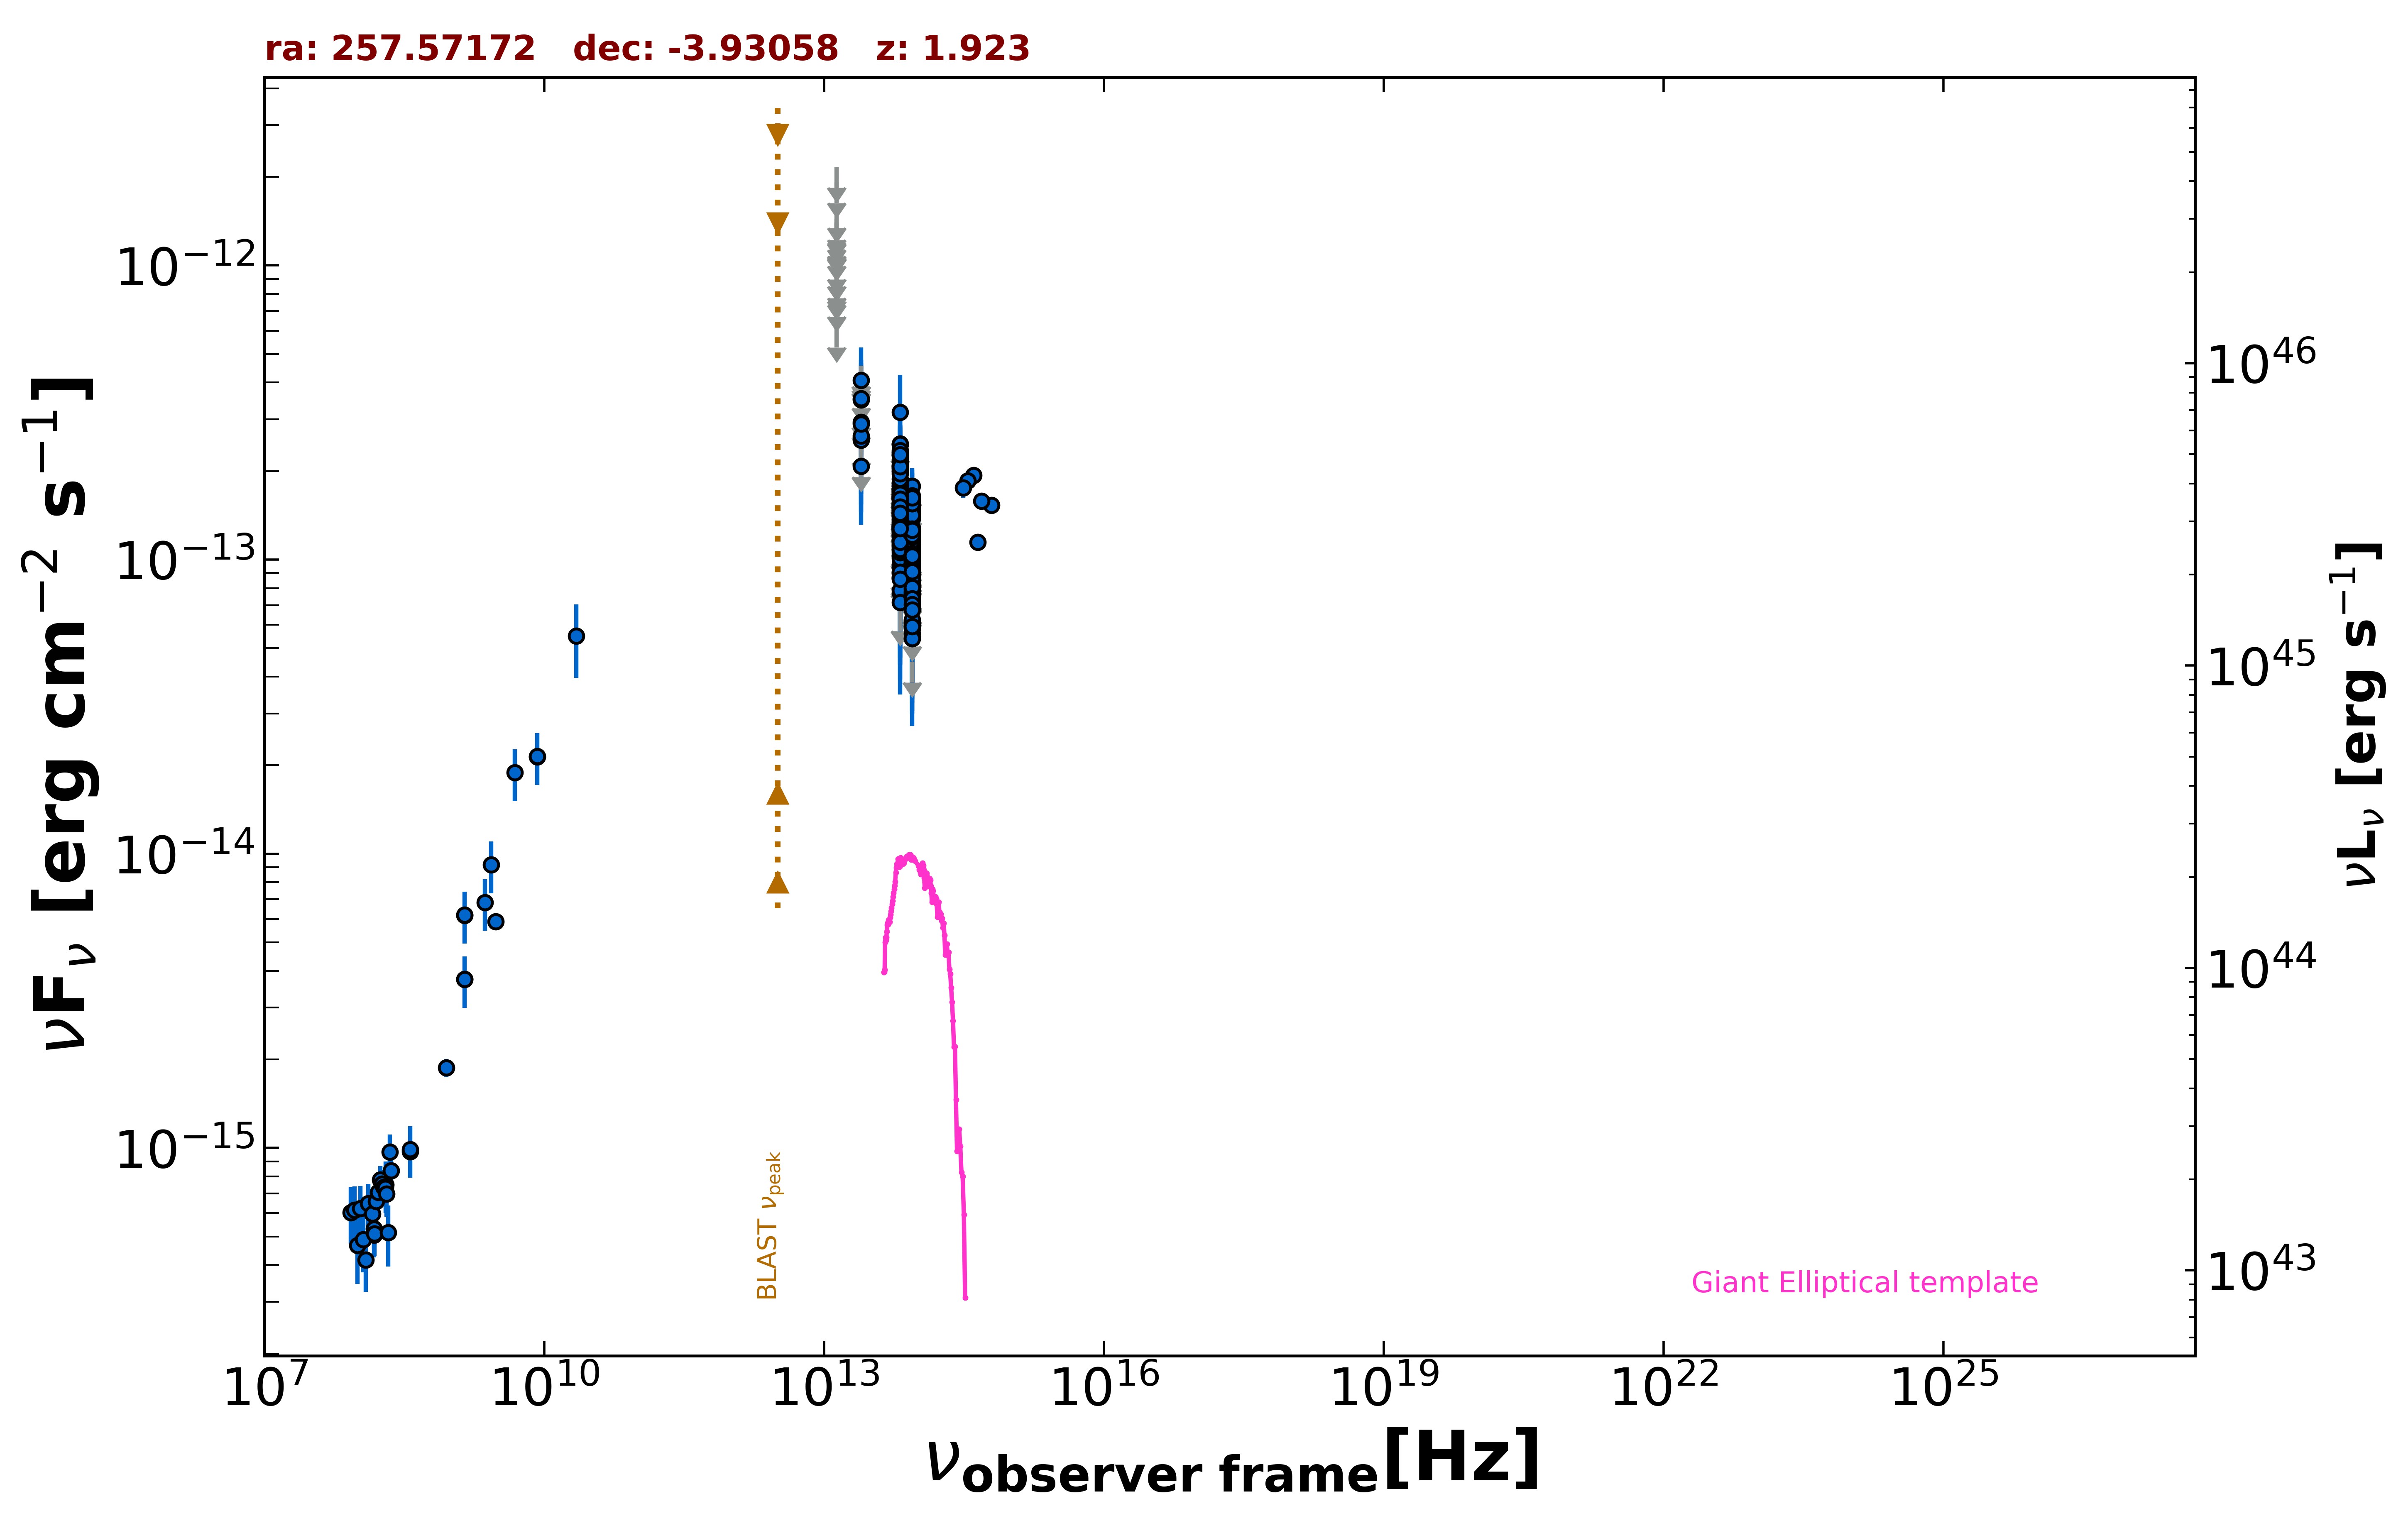

Source data for this figure (header and first rows):
freq., flux, err_flux, MJD_start, MJD_end, flag, catalog, reference
1.400e+09, 6.182e-15, 1.865e-16, 55000, 55000, , NVSS, Condon et al. 1998  AJ  115  1693
8.870e+08, 1.872e-15, 1.355e-16, 55000, 55000, , RACS, Hale et al. 2021  PASA  38  e058
3.000e+09, 5.879e-15, 3.950e-17, 55000, 55000, , VLASSQL, Gordon et al. 2021  ApJS  255  30
1.500e+08, 5.059e-16, 5.085e-17, 55000, 55000, , TGSS150, Intema et al. 2017  A&A  598  A781
8.400e+09, 2.139e-14, 0.000e+00, 55000, 55000, , CRATES, Healey et al. 2007  ApJS  171  61
1.400e+09, 3.738e-15, 0.000e+00, 55000, 55000, , NORTH20, White and Becker  1992  ApJS  79  331
3.650e+08, 9.709e-16, 0.000e+00, 55000, 55000, , NORTH20, White and Becker  1992  ApJS  79  331
8.817e+13, 7.992e-14, 2.125e-15, 55000, 55000, , UNWISE, Schlafly et al. 2019  ApJS  240  30
6.517e+13, 1.198e-13, 3.450e-15, 55000, 55000, , UNWISE, Schlafly et al. 2019  ApJS  240  30
8.817e+13, 7.394e-14, 5.725e-15, 55000, 55000, , WISE, Wright et al. 2010  AJ  140  1868
6.517e+13, 1.498e-13, 8.700e-15, 55000, 55000, , WISE, Wright et al. 2010  AJ  140  1868
2.498e+13, 2.076e-13, 3.320e-14, 55000, 55000, , WISE, Wright et al. 2010  AJ  140  1868
1.363e+13, 6.182e-13, 0.000e+00, 55000, 55000, UL, WISE, Wright et al. 2010  AJ  140  1868
8.817e+13, 5.922e-14, 2.336e-14, 56903, 56903, , NEOWISE, Mainzer et al. 2014  ApJ  792  30
6.517e+13, 2.054e-13, 7.360e-14, 56903, 56903, , NEOWISE, Mainzer et al. 2014  ApJ  792  30
8.817e+13, 9.864e-14, 2.827e-14, 57267, 57267, , NEOWISE, Mainzer et al. 2014  ApJ  792  30
6.517e+13, 1.293e-13, 3.275e-14, 57267, 57267, , NEOWISE, Mainzer et al. 2014  ApJ  792  30
8.817e+13, 7.232e-14, 2.127e-14, 57268, 57268, , NEOWISE, Mainzer et al. 2014  ApJ  792  30
6.517e+13, 1.305e-13, 3.315e-14, 57268, 57268, , NEOWISE, Mainzer et al. 2014  ApJ  792  30
8.817e+13, 1.174e-13, 2.230e-14, 57267, 57267, , NEOWISE, Mainzer et al. 2014  ApJ  792  30
6.517e+13, 1.971e-13, 0.000e+00, 57267, 57267, UL, NEOWISE, Mainzer et al. 2014  ApJ  792  30
8.817e+13, 8.342e-14, 2.509e-14, 57267, 57267, , NEOWISE, Mainzer et al. 2014  ApJ  792  30
6.517e+13, 1.519e-13, 3.610e-14, 57267, 57267, , NEOWISE, Mainzer et al. 2014  ApJ  792  30
8.817e+13, 8.388e-14, 2.963e-14, 57267, 57267, , NEOWISE, Mainzer et al. 2014  ApJ  792  30
6.517e+13, 2.006e-13, 4.015e-14, 57267, 57267, , NEOWISE, Mainzer et al. 2014  ApJ  792  30
8.817e+13, 7.245e-14, 0.000e+00, 57267, 57267, UL, NEOWISE, Mainzer et al. 2014  ApJ  792  30
6.517e+13, 1.732e-13, 5.000e-14, 57267, 57267, , NEOWISE, Mainzer et al. 2014  ApJ  792  30
8.817e+13, 7.279e-14, 2.163e-14, 57267, 57267, , NEOWISE, Mainzer et al. 2014  ApJ  792  30
6.517e+13, 1.446e-13, 4.480e-14, 57267, 57267, , NEOWISE, Mainzer et al. 2014  ApJ  792  30
8.817e+13, 1.454e-13, 2.545e-14, 57268, 57268, , NEOWISE, Mainzer et al. 2014  ApJ  792  30
6.517e+13, 9.033e-14, 0.000e+00, 57268, 57268, UL, NEOWISE, Mainzer et al. 2014  ApJ  792  30
8.817e+13, 1.128e-13, 2.144e-14, 57267, 57267, , NEOWISE, Mainzer et al. 2014  ApJ  792  30
6.517e+13, 1.693e-13, 7.235e-14, 57267, 57267, , NEOWISE, Mainzer et al. 2014  ApJ  792  30
8.817e+13, 1.281e-13, 2.130e-14, 57987, 57987, , NEOWISE, Mainzer et al. 2014  ApJ  792  30
6.517e+13, 1.166e-13, 3.396e-14, 57987, 57987, , NEOWISE, Mainzer et al. 2014  ApJ  792  30
8.817e+13, 1.163e-13, 2.493e-14, 57986, 57986, , NEOWISE, Mainzer et al. 2014  ApJ  792  30
6.517e+13, 1.123e-13, 4.009e-14, 57986, 57986, , NEOWISE, Mainzer et al. 2014  ApJ  792  30
8.817e+13, 1.279e-13, 2.440e-14, 57987, 57987, , NEOWISE, Mainzer et al. 2014  ApJ  792  30
6.517e+13, 1.361e-13, 0.000e+00, 57987, 57987, UL, NEOWISE, Mainzer et al. 2014  ApJ  792  30
8.817e+13, 1.272e-13, 2.165e-14, 57987, 57987, , NEOWISE, Mainzer et al. 2014  ApJ  792  30
6.517e+13, 1.275e-13, 3.310e-14, 57987, 57987, , NEOWISE, Mainzer et al. 2014  ApJ  792  30
8.817e+13, 1.609e-13, 2.215e-14, 57987, 57987, , NEOWISE, Mainzer et al. 2014  ApJ  792  30
6.517e+13, 1.125e-13, 3.852e-14, 57987, 57987, , NEOWISE, Mainzer et al. 2014  ApJ  792  30
8.817e+13, 1.572e-13, 0.000e+00, 57986, 57986, UL, NEOWISE, Mainzer et al. 2014  ApJ  792  30
6.517e+13, 7.710e-14, 3.288e-14, 57986, 57986, , NEOWISE, Mainzer et al. 2014  ApJ  792  30
8.817e+13, 1.392e-13, 2.500e-14, 57986, 57986, , NEOWISE, Mainzer et al. 2014  ApJ  792  30
6.517e+13, 1.520e-13, 6.030e-14, 57986, 57986, , NEOWISE, Mainzer et al. 2014  ApJ  792  30
8.817e+13, 1.236e-13, 3.210e-14, 57088, 57088, , NEOWISE, Mainzer et al. 2014  ApJ  792  30
6.517e+13, 1.109e-13, 3.498e-14, 57088, 57088, , NEOWISE, Mainzer et al. 2014  ApJ  792  30
8.817e+13, 8.528e-14, 2.258e-14, 57088, 57088, , NEOWISE, Mainzer et al. 2014  ApJ  792  30
6.517e+13, 1.783e-13, 4.975e-14, 57088, 57088, , NEOWISE, Mainzer et al. 2014  ApJ  792  30
8.817e+13, 1.069e-13, 2.440e-14, 57088, 57088, , NEOWISE, Mainzer et al. 2014  ApJ  792  30
6.517e+13, 1.526e-13, 4.385e-14, 57088, 57088, , NEOWISE, Mainzer et al. 2014  ApJ  792  30
8.817e+13, 6.144e-14, 2.267e-14, 57088, 57088, , NEOWISE, Mainzer et al. 2014  ApJ  792  30
6.517e+13, 1.636e-13, 3.910e-14, 57088, 57088, , NEOWISE, Mainzer et al. 2014  ApJ  792  30
8.817e+13, 8.092e-14, 0.000e+00, 57088, 57088, UL, NEOWISE, Mainzer et al. 2014  ApJ  792  30
6.517e+13, 2.261e-13, 5.485e-14, 57088, 57088, , NEOWISE, Mainzer et al. 2014  ApJ  792  30
8.817e+13, 5.396e-14, 2.339e-14, 57088, 57088, , NEOWISE, Mainzer et al. 2014  ApJ  792  30
6.517e+13, 1.520e-13, 5.580e-14, 57088, 57088, , NEOWISE, Mainzer et al. 2014  ApJ  792  30
8.817e+13, 9.038e-14, 0.000e+00, 57088, 57088, UL, NEOWISE, Mainzer et al. 2014  ApJ  792  30
... 338 more rows
